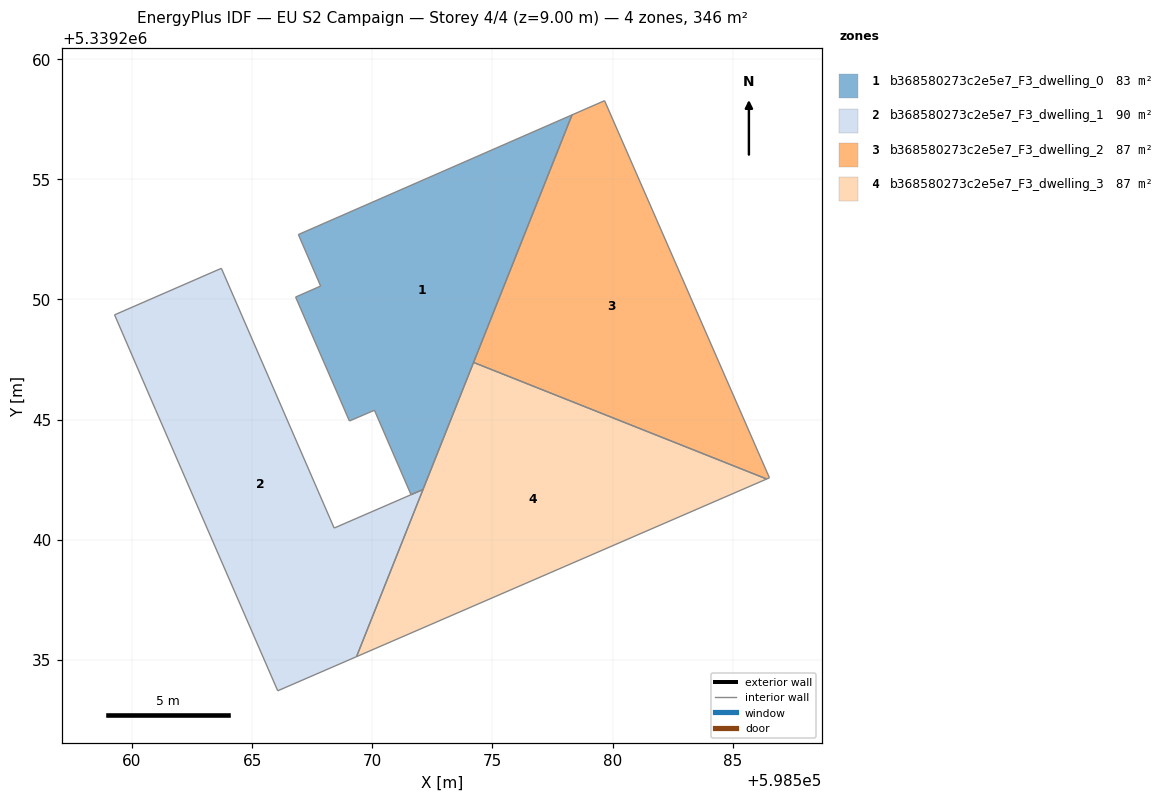
=== STOREY PLAN SPEC (per zone: floor XY polygon, exterior-wall plan segments, windows/doors) ===
zone 1: b368580273c2e5e7_F3_dwelling_0  (83.0 m²)
  floor: (598578.31, 5339257.68) (598572.11, 5339242.09) (598571.61, 5339241.87) (598570.09, 5339245.39) (598569.05, 5339244.94) (598566.81, 5339250.10) (598567.85, 5339250.56) (598566.92, 5339252.70)
  interior walls: 8
zone 2: b368580273c2e5e7_F3_dwelling_1  (90.1 m²)
  floor: (598563.72, 5339251.29) (598568.41, 5339240.48) (598572.11, 5339242.08) (598569.34, 5339235.13) (598566.06, 5339233.71) (598560.97, 5339245.43) (598559.27, 5339249.36)
  interior walls: 7
zone 3: b368580273c2e5e7_F3_dwelling_2  (86.6 m²)
  floor: (598579.67, 5339258.27) (598586.53, 5339242.58) (598586.42, 5339242.53) (598574.22, 5339247.38) (598578.31, 5339257.68)
  interior walls: 5
zone 4: b368580273c2e5e7_F3_dwelling_3  (86.6 m²)
  floor: (598586.42, 5339242.53) (598569.34, 5339235.13) (598574.22, 5339247.38)
  interior walls: 3

=== DERIVED (storey summary) ===
Building: EU S2 Campaign
Storey: 4 of 4  (floor level z = 9.00 m)
Storey gross floor area: 346.2 m²
Zones on this storey: 4
  - b368580273c2e5e7_F3_dwelling_0: floor 83.0 m²
  - b368580273c2e5e7_F3_dwelling_1: floor 90.1 m²
  - b368580273c2e5e7_F3_dwelling_2: floor 86.6 m²
  - b368580273c2e5e7_F3_dwelling_3: floor 86.6 m²
Zone adjacency (shared interzone walls):
  - b368580273c2e5e7_F3_dwelling_2 ↔ b368580273c2e5e7_F3_dwelling_3